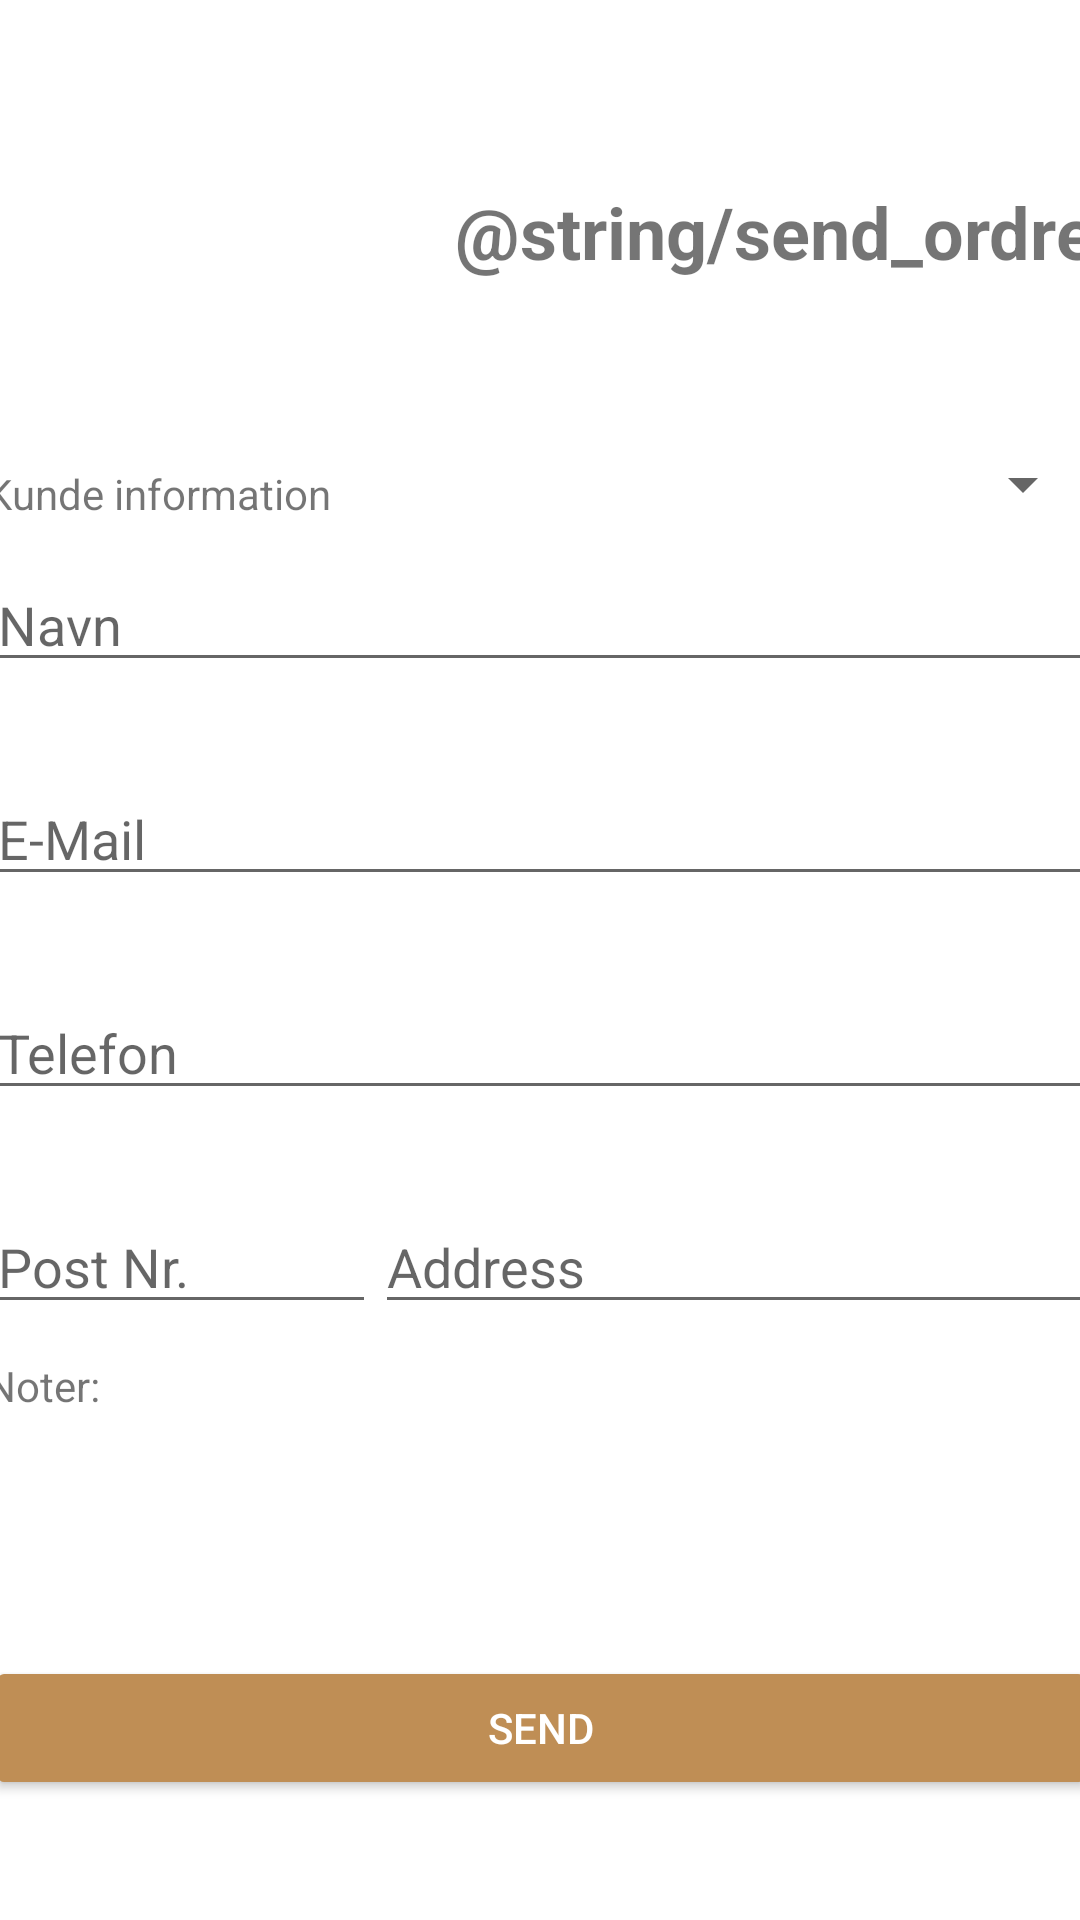

This screen was rendered from an Android layout file. Write that file and the resources it references.
<!-- AndroidManifest.xml: application theme Theme.NewYorker -->
<!-- res/layout/activity__send__requst.xml -->
<?xml version="1.0" encoding="utf-8"?>
<androidx.constraintlayout.widget.ConstraintLayout xmlns:android="http://schemas.android.com/apk/res/android"
    xmlns:app="http://schemas.android.com/apk/res-auto"
    xmlns:tools="http://schemas.android.com/tools"
    android:layout_width="match_parent"
    android:layout_height="match_parent"
    tools:context=".Activity_Send_Requst">

    <ImageView
        android:id="@+id/imageView2"
        android:layout_width="175dp"
        android:layout_height="100dp"
        android:layout_marginTop="25dp"
        app:layout_constraintEnd_toStartOf="@+id/textView"
        app:layout_constraintHorizontal_bias="0.0"
        app:layout_constraintStart_toStartOf="@+id/button_send"
        app:layout_constraintTop_toTopOf="parent"
        app:srcCompat="@mipmap/new_yorker_icon" />

    <TextView
        android:id="@+id/textView3"
        android:layout_width="wrap_content"
        android:layout_height="wrap_content"
        android:layout_marginTop="36dp"
        android:text="@string/send_ordre"
        android:textSize="24sp"
        android:textStyle="bold"
        app:layout_constraintEnd_toEndOf="@+id/button_send"
        app:layout_constraintTop_toTopOf="@+id/imageView2" />

    <EditText
        android:id="@+id/editText_name"
        android:layout_width="370dp"
        android:layout_height="0dp"
        android:layout_marginTop="12dp"
        android:ems="10"
        android:hint="@string/customer_navn"
        android:inputType="textPersonName"
        android:singleLine="false"
        app:layout_constraintEnd_toEndOf="@+id/button_send"
        app:layout_constraintHorizontal_bias="0.325"
        app:layout_constraintStart_toStartOf="@+id/button_send"
        app:layout_constraintTop_toBottomOf="@+id/textView4" />

    <EditText
        android:id="@+id/editText_email_address"
        android:layout_width="370dp"
        android:layout_height="0dp"
        android:layout_marginTop="30dp"
        android:ems="10"
        android:hint="@string/customer_e_mail"
        android:inputType="textEmailAddress"
        app:layout_constraintEnd_toEndOf="@+id/button_send"
        app:layout_constraintHorizontal_bias="0.325"
        app:layout_constraintStart_toStartOf="@+id/button_send"
        app:layout_constraintTop_toBottomOf="@+id/editText_name" />

    <EditText
        android:id="@+id/editText_phone_number"
        android:layout_width="370dp"
        android:layout_height="0dp"
        android:layout_marginTop="30dp"
        android:ems="10"
        android:hint="@string/customer_telefon"
        android:inputType="phone"
        app:layout_constraintEnd_toEndOf="@+id/button_send"
        app:layout_constraintHorizontal_bias="0.325"
        app:layout_constraintStart_toStartOf="@+id/button_send"
        app:layout_constraintTop_toBottomOf="@+id/editText_email_address" />

    <EditText
        android:id="@+id/editText_zip_code"
        android:layout_width="130dp"
        android:layout_height="0dp"
        android:layout_marginTop="30dp"
        android:ems="10"
        android:hint="@string/customer_post_nr"
        android:inputType="textPostalAddress"
        app:layout_constraintStart_toStartOf="@+id/button_send"
        app:layout_constraintTop_toBottomOf="@+id/editText_phone_number" />

    <EditText
        android:id="@+id/editText_address"
        android:layout_width="240dp"
        android:layout_height="0dp"
        android:layout_marginTop="30dp"
        android:ems="10"
        android:hint="@string/customer_adress"
        android:inputType="textPersonName"
        app:layout_constraintStart_toEndOf="@+id/editText_zip_code"
        app:layout_constraintTop_toBottomOf="@+id/editText_phone_number" />

    <TextView
        android:id="@+id/textView4"
        android:layout_width="wrap_content"
        android:layout_height="wrap_content"
        android:layout_marginTop="30dp"
        android:text="@string/kunde_information_textview"
        app:layout_constraintStart_toStartOf="@+id/button_send"
        app:layout_constraintTop_toBottomOf="@+id/imageView2" />

    <EditText
        android:id="@+id/editText_notes"
        android:layout_width="370dp"
        android:layout_height="115dp"
        android:layout_marginTop="30dp"
        android:ems="10"
        android:gravity="start|top"
        android:inputType="textMultiLine"
        app:layout_constraintEnd_toEndOf="@+id/button_send"
        app:layout_constraintHorizontal_bias="0.475"
        app:layout_constraintStart_toStartOf="@+id/button_send"
        app:layout_constraintTop_toBottomOf="@+id/editText_address" />

    <TextView
        android:id="@+id/textView5"
        android:layout_width="wrap_content"
        android:layout_height="wrap_content"
        android:text="@string/noter"
        app:layout_constraintBottom_toTopOf="@+id/editText_notes"
        app:layout_constraintStart_toStartOf="@+id/editText_notes" />

    <Spinner
        android:id="@+id/spinner_consultant"
        android:layout_width="246dp"
        android:layout_height="0dp"
        android:layout_marginTop="56dp"
        app:layout_constraintEnd_toEndOf="@+id/button_send"
        app:layout_constraintHorizontal_bias="1.0"
        app:layout_constraintStart_toStartOf="@+id/button_send"
        app:layout_constraintTop_toBottomOf="@+id/textView3" />

    <Button
        android:id="@+id/button_send"
        android:layout_width="370dp"
        android:layout_height="wrap_content"
        android:layout_marginBottom="40dp"
        android:backgroundTint="@color/orange"
        android:text="@string/customer_send_button"
        android:textColor="@color/white"
        app:layout_constraintBottom_toBottomOf="parent"
        app:layout_constraintEnd_toEndOf="parent"
        app:layout_constraintStart_toStartOf="parent" />

</androidx.constraintlayout.widget.ConstraintLayout>
<!-- resources referenced by this layout -->
<resources>
  <color name="orange">#BF8E55</color>
  <color name="white">#FFFFFFFF</color>
  <!-- mipmap new_yorker_icon: png bitmap (drawable, 10655 bytes) -->
  <string name="customer_adress">Address</string>
  <string name="customer_e_mail">E-Mail</string>
  <string name="customer_navn">Navn</string>
  <string name="customer_post_nr">Post Nr.</string>
  <string name="customer_send_button">Send</string>
  <string name="customer_telefon">Telefon</string>
  <string name="kunde_information_textview">Kunde information</string>
  <string name="noter">Noter:</string>
  <style name="Theme.NewYorker" parent="Theme.MaterialComponents.DayNight.DarkActionBar">
          
          <item name="colorPrimary">@color/black</item>
          <item name="colorPrimaryVariant">@color/black</item>
          <item name="colorOnPrimary">#BF8E55</item>
          
          <item name="colorSecondary">@color/teal_200</item>
          <item name="colorSecondaryVariant">@color/teal_700</item>
          <item name="colorOnSecondary">@color/black</item>
          
          <item name="android:statusBarColor" tools:targetApi="l">?attr/colorPrimaryVariant</item>
          <item name="android:windowDisablePreview">true</item>
          <item name="overlapAnchor">false</item>
          <item name="android:dropDownVerticalOffset">5.0dp</item>
          
      </style>
  <color name="black">#FF000000</color>
  <color name="teal_200">#FF03DAC5</color>
  <color name="teal_700">#FF018786</color>
</resources>
